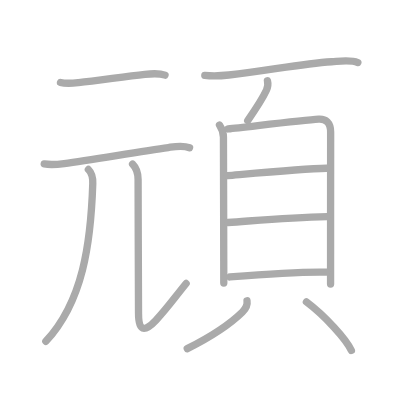
t = 0.00 s
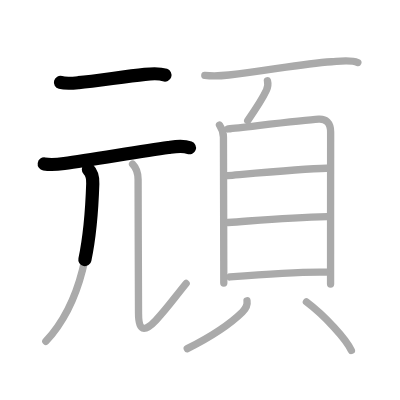
t = 2.50 s
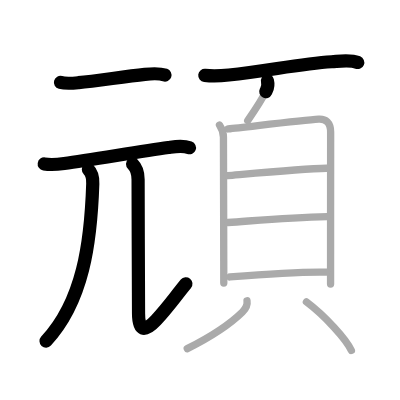
t = 5.25 s
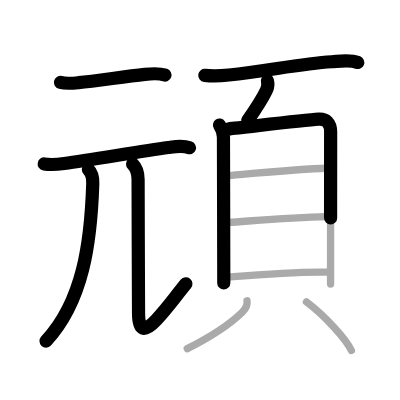
t = 7.75 s
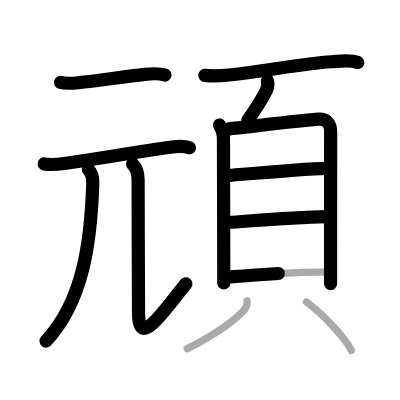
t = 10.50 s
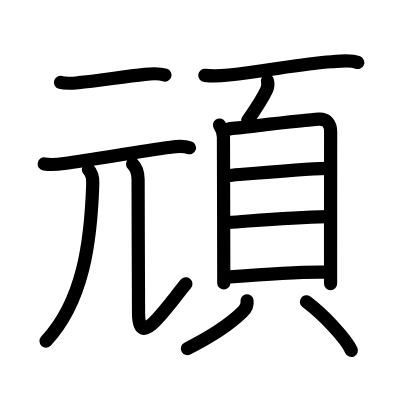
t = 13.00 s

The animated SVG that drew these frames (rendered in a browser with its animation timeline set to each time). Animation: 13 SMIL elements (animate=13); one cycle of 13.00 s.

<?xml version="1.0" standalone="no"?>
<!DOCTYPE svg PUBLIC "-//W3C//DTD SVG 1.1//EN"   "http://www.w3.org/Graphics/SVG/1.1/DTD/svg11.dtd">
<svg width="400px" height="400px"  version="1.1" xmlns="http://www.w3.org/2000/svg">
  <defs>
    <marker id="Triangle" viewBox="0 0 10 10" refX="0" refY="5" markerUnits="strokeWidth" markerWidth="3" style="stroke-opacity:0%;fill:#aaaaaa;" markerHeight="2" orient="auto">
      <path d="M 0 0 L 10 5 L 0 10 z" />
    </marker>
    
    <marker id="Arrow" viewBox="0 0 10 10" refX="5" refY="5" markerUnits="strokeWidth" markerWidth="1.8" style="stroke-opacity:0%;fill:#770000;" markerHeight="2" orient="auto">
      <path d="M 0 4 L 6 4 L 4 1 L 10 5 L 4 9 L 6 6 L 0 6 z" />
        <circle cx="5" cy="5" r="5" />
      </marker>
    
    <marker id="TriangleRed" viewBox="0 0 10 10" refX="0" refY="5" markerUnits="strokeWidth" markerWidth="3" style="stroke-opacity:0%;fill:#CC0000;" markerHeight="2" orient="auto">
      <path d="M 0 0 L 10 5 L 0 10 z" />
    </marker>
    
    <marker id="ArrowRed" viewBox="0 0 10 10" refX="5" refY="5" markerUnits="strokeWidth" markerWidth="1.8" style="stroke-opacity:0%;fill:#CC0000;" markerHeight="2" orient="auto">
      <path d="M 0 4 L 6 4 L 4 1 L 10 5 L 4 9 L 6 6 L 0 6 z" />
        <circle cx="5" cy="5" r="5" />
      </marker>
    
  </defs>
  
  <path style="fill:#ffffff; fill-opacity:100%; fill-rule:evenodd; stroke-width:0;" d="M 0 0 L 400px 0 L 400px 400px L 0 400px L 0 0" />

  <g transform="scale(3.6697247706422 3.6697247706422)">
<path style="fill:none; fill-opacity:0%; fill-rule:evenodd; stroke:#aaaaaa; stroke-opacity:100%; stroke-width: 1.5pt; stroke-linejoin:round; stroke-linecap:round;" d="M16.48 22.46c1.52 0.41 3.66 0.19 4.91 0.07c4.98-0.49 12.18-1.62 18.09-2.27c1.69-0.19 3.85-0.37 5.49 0.21"></path>
<path style="fill:none; fill-opacity:0%; fill-rule:evenodd; stroke:#aaaaaa; stroke-opacity:100%; stroke-width: 1.5pt; stroke-linejoin:round; stroke-linecap:round;" d="M12.05 44.68c1.95 0.32 3.8 0.11 5.44-0.11c7.57-1.02 20.6-3.31 28.38-4.37c1.97-0.27 3.86-0.64 5.78 0.06"></path>
<path style="fill:none; fill-opacity:0%; fill-rule:evenodd; stroke:#aaaaaa; stroke-opacity:100%; stroke-width: 1.5pt; stroke-linejoin:round; stroke-linecap:round;" d="M24.09 46.19c0.92 0.92 1.25 2.29 1.19 3.86C24.75 66.25 22.62 82.12 12.5 93"></path>
<path style="fill:none; fill-opacity:0%; fill-rule:evenodd; stroke:#aaaaaa; stroke-opacity:100%; stroke-width: 1.5pt; stroke-linejoin:round; stroke-linecap:round;" d="M36.13 44.7c1.02 1.02 1.5 2.43 1.5 4.22c0 10.11 0.12 31.21 0.12 36.46c0 4.75 1.5 5.38 4.75 1.88c3.27-3.52 4.75-5.75 8.22-10.01"></path>
<path style="fill:none; fill-opacity:0%; fill-rule:evenodd; stroke:#aaaaaa; stroke-opacity:100%; stroke-width: 1.5pt; stroke-linejoin:round; stroke-linecap:round;" d="M55.81 20.53c2.23 0.25 4.35 0.14 6.56-0.09c10.53-1.12 19.42-3.05 28.01-3.61c2.17-0.14 5.06-0.63 7.13 0.21"></path>
<path style="fill:none; fill-opacity:0%; fill-rule:evenodd; stroke:#aaaaaa; stroke-opacity:100%; stroke-width: 1.5pt; stroke-linejoin:round; stroke-linecap:round;" d="M72.88 22.01c0.25 0.99 0.12 1.74-0.28 2.6c-1.21 2.59-3.05 5.3-5.1 8.24"></path>
<path style="fill:none; fill-opacity:0%; fill-rule:evenodd; stroke:#aaaaaa; stroke-opacity:100%; stroke-width: 1.5pt; stroke-linejoin:round; stroke-linecap:round;" d="M59.81 34.08c0.44 0.67 1.09 1.92 1.08 3.31c0 0.73 0.06 21.19 0.08 33.73c0 2.33 0.01 4.39 0.01 6"></path>
<path style="fill:none; fill-opacity:0%; fill-rule:evenodd; stroke:#aaaaaa; stroke-opacity:100%; stroke-width: 1.5pt; stroke-linejoin:round; stroke-linecap:round;" d="M62.16 35.14c5.09-0.52 20.34-2.39 24.67-2.66c1.93-0.12 3.27 0.89 3.27 3.52c0 1.41-0.02 23.21-0.02 36.12c0 2.01 0 3.8 0 5.27"></path>
<path style="fill:none; fill-opacity:0%; fill-rule:evenodd; stroke:#aaaaaa; stroke-opacity:100%; stroke-width: 1.5pt; stroke-linejoin:round; stroke-linecap:round;" d="M62.01 47.84c5.61-0.47 20.61-1.84 26.96-1.98"></path>
<path style="fill:none; fill-opacity:0%; fill-rule:evenodd; stroke:#aaaaaa; stroke-opacity:100%; stroke-width: 1.5pt; stroke-linejoin:round; stroke-linecap:round;" d="M62.13 60.63C71 60 79 59.25 89.17 59.03"></path>
<path style="fill:none; fill-opacity:0%; fill-rule:evenodd; stroke:#aaaaaa; stroke-opacity:100%; stroke-width: 1.5pt; stroke-linejoin:round; stroke-linecap:round;" d="M62.68 75.47c5.87-0.48 18.9-1.49 26.3-1.31"></path>
<path style="fill:none; fill-opacity:0%; fill-rule:evenodd; stroke:#aaaaaa; stroke-opacity:100%; stroke-width: 1.5pt; stroke-linejoin:round; stroke-linecap:round;" d="M67.31 81.96c0.19 1.16-0.42 2.25-1.27 3.08C62 89 56.5 92.25 51.03 95"></path>
<path style="fill:none; fill-opacity:0%; fill-rule:evenodd; stroke:#aaaaaa; stroke-opacity:100%; stroke-width: 1.5pt; stroke-linejoin:round; stroke-linecap:round;" d="M83.5 82.25c5 3.74 10.9 10.24 12.25 13.25"></path>

<path style="fill:none; fill-opacity:0%; fill-rule:evenodd; stroke:#000000; stroke-opacity:100%; stroke-width: 2.7pt; stroke-linejoin:round; stroke-linecap:round;" d="M16.48 22.46c1.52 0.41 3.66 0.19 4.91 0.07c4.98-0.49 12.18-1.62 18.09-2.27c1.69-0.19 3.85-0.37 5.49 0.21" pathLength="100" stroke-dashoffset="100" stroke-dasharray="100 105"><animate id="dashAnim1" attributeName="stroke-dashoffset" from="100" to="0" dur="1s" calcMode="linear" fill="freeze"/></path>
<path style="fill:none; fill-opacity:0%; fill-rule:evenodd; stroke:#000000; stroke-opacity:100%; stroke-width: 2.7pt; stroke-linejoin:round; stroke-linecap:round;" d="M12.05 44.68c1.95 0.32 3.8 0.11 5.44-0.11c7.57-1.02 20.6-3.31 28.38-4.37c1.97-0.27 3.86-0.64 5.78 0.06" pathLength="100" stroke-dashoffset="100" stroke-dasharray="100 105"><animate id="dashAnim2" attributeName="stroke-dashoffset" from="100" to="0" dur="1s" calcMode="linear" begin="dashAnim1.end" fill="freeze"/></path>
<path style="fill:none; fill-opacity:0%; fill-rule:evenodd; stroke:#000000; stroke-opacity:100%; stroke-width: 2.7pt; stroke-linejoin:round; stroke-linecap:round;" d="M24.09 46.19c0.92 0.92 1.25 2.29 1.19 3.86C24.75 66.25 22.62 82.12 12.5 93" pathLength="100" stroke-dashoffset="100" stroke-dasharray="100 105"><animate id="dashAnim3" attributeName="stroke-dashoffset" from="100" to="0" dur="1s" calcMode="linear" begin="dashAnim2.end" fill="freeze"/></path>
<path style="fill:none; fill-opacity:0%; fill-rule:evenodd; stroke:#000000; stroke-opacity:100%; stroke-width: 2.7pt; stroke-linejoin:round; stroke-linecap:round;" d="M36.13 44.7c1.02 1.02 1.5 2.43 1.5 4.22c0 10.11 0.12 31.21 0.12 36.46c0 4.75 1.5 5.38 4.75 1.88c3.27-3.52 4.75-5.75 8.22-10.01" pathLength="100" stroke-dashoffset="100" stroke-dasharray="100 105"><animate id="dashAnim4" attributeName="stroke-dashoffset" from="100" to="0" dur="1s" calcMode="linear" begin="dashAnim3.end" fill="freeze"/></path>
<path style="fill:none; fill-opacity:0%; fill-rule:evenodd; stroke:#000000; stroke-opacity:100%; stroke-width: 2.7pt; stroke-linejoin:round; stroke-linecap:round;" d="M55.81 20.53c2.23 0.25 4.35 0.14 6.56-0.09c10.53-1.12 19.42-3.05 28.01-3.61c2.17-0.14 5.06-0.63 7.13 0.21" pathLength="100" stroke-dashoffset="100" stroke-dasharray="100 105"><animate id="dashAnim5" attributeName="stroke-dashoffset" from="100" to="0" dur="1s" calcMode="linear" begin="dashAnim4.end" fill="freeze"/></path>
<path style="fill:none; fill-opacity:0%; fill-rule:evenodd; stroke:#000000; stroke-opacity:100%; stroke-width: 2.7pt; stroke-linejoin:round; stroke-linecap:round;" d="M72.88 22.01c0.25 0.99 0.12 1.74-0.28 2.6c-1.21 2.59-3.05 5.3-5.1 8.24" pathLength="100" stroke-dashoffset="100" stroke-dasharray="100 105"><animate id="dashAnim6" attributeName="stroke-dashoffset" from="100" to="0" dur="1s" calcMode="linear" begin="dashAnim5.end" fill="freeze"/></path>
<path style="fill:none; fill-opacity:0%; fill-rule:evenodd; stroke:#000000; stroke-opacity:100%; stroke-width: 2.7pt; stroke-linejoin:round; stroke-linecap:round;" d="M59.81 34.08c0.44 0.67 1.09 1.92 1.08 3.31c0 0.73 0.06 21.19 0.08 33.73c0 2.33 0.01 4.39 0.01 6" pathLength="100" stroke-dashoffset="100" stroke-dasharray="100 105"><animate id="dashAnim7" attributeName="stroke-dashoffset" from="100" to="0" dur="1s" calcMode="linear" begin="dashAnim6.end" fill="freeze"/></path>
<path style="fill:none; fill-opacity:0%; fill-rule:evenodd; stroke:#000000; stroke-opacity:100%; stroke-width: 2.7pt; stroke-linejoin:round; stroke-linecap:round;" d="M62.16 35.14c5.09-0.52 20.34-2.39 24.67-2.66c1.93-0.12 3.27 0.89 3.27 3.52c0 1.41-0.02 23.21-0.02 36.12c0 2.01 0 3.8 0 5.27" pathLength="100" stroke-dashoffset="100" stroke-dasharray="100 105"><animate id="dashAnim8" attributeName="stroke-dashoffset" from="100" to="0" dur="1s" calcMode="linear" begin="dashAnim7.end" fill="freeze"/></path>
<path style="fill:none; fill-opacity:0%; fill-rule:evenodd; stroke:#000000; stroke-opacity:100%; stroke-width: 2.7pt; stroke-linejoin:round; stroke-linecap:round;" d="M62.01 47.84c5.61-0.47 20.61-1.84 26.96-1.98" pathLength="100" stroke-dashoffset="100" stroke-dasharray="100 105"><animate id="dashAnim9" attributeName="stroke-dashoffset" from="100" to="0" dur="1s" calcMode="linear" begin="dashAnim8.end" fill="freeze"/></path>
<path style="fill:none; fill-opacity:0%; fill-rule:evenodd; stroke:#000000; stroke-opacity:100%; stroke-width: 2.7pt; stroke-linejoin:round; stroke-linecap:round;" d="M62.13 60.63C71 60 79 59.25 89.17 59.03" pathLength="100" stroke-dashoffset="100" stroke-dasharray="100 105"><animate id="dashAnim10" attributeName="stroke-dashoffset" from="100" to="0" dur="1s" calcMode="linear" begin="dashAnim9.end" fill="freeze"/></path>
<path style="fill:none; fill-opacity:0%; fill-rule:evenodd; stroke:#000000; stroke-opacity:100%; stroke-width: 2.7pt; stroke-linejoin:round; stroke-linecap:round;" d="M62.68 75.47c5.87-0.48 18.9-1.49 26.3-1.31" pathLength="100" stroke-dashoffset="100" stroke-dasharray="100 105"><animate id="dashAnim11" attributeName="stroke-dashoffset" from="100" to="0" dur="1s" calcMode="linear" begin="dashAnim10.end" fill="freeze"/></path>
<path style="fill:none; fill-opacity:0%; fill-rule:evenodd; stroke:#000000; stroke-opacity:100%; stroke-width: 2.7pt; stroke-linejoin:round; stroke-linecap:round;" d="M67.31 81.96c0.19 1.16-0.42 2.25-1.27 3.08C62 89 56.5 92.25 51.03 95" pathLength="100" stroke-dashoffset="100" stroke-dasharray="100 105"><animate id="dashAnim12" attributeName="stroke-dashoffset" from="100" to="0" dur="1s" calcMode="linear" begin="dashAnim11.end" fill="freeze"/></path>
<path style="fill:none; fill-opacity:0%; fill-rule:evenodd; stroke:#000000; stroke-opacity:100%; stroke-width: 2.7pt; stroke-linejoin:round; stroke-linecap:round;" d="M83.5 82.25c5 3.74 10.9 10.24 12.25 13.25" pathLength="100" stroke-dashoffset="100" stroke-dasharray="100 105"><animate id="dashAnim13" attributeName="stroke-dashoffset" from="100" to="0" dur="1s" calcMode="linear" begin="dashAnim12.end" fill="freeze"/></path>

</g>

</svg>  
          
